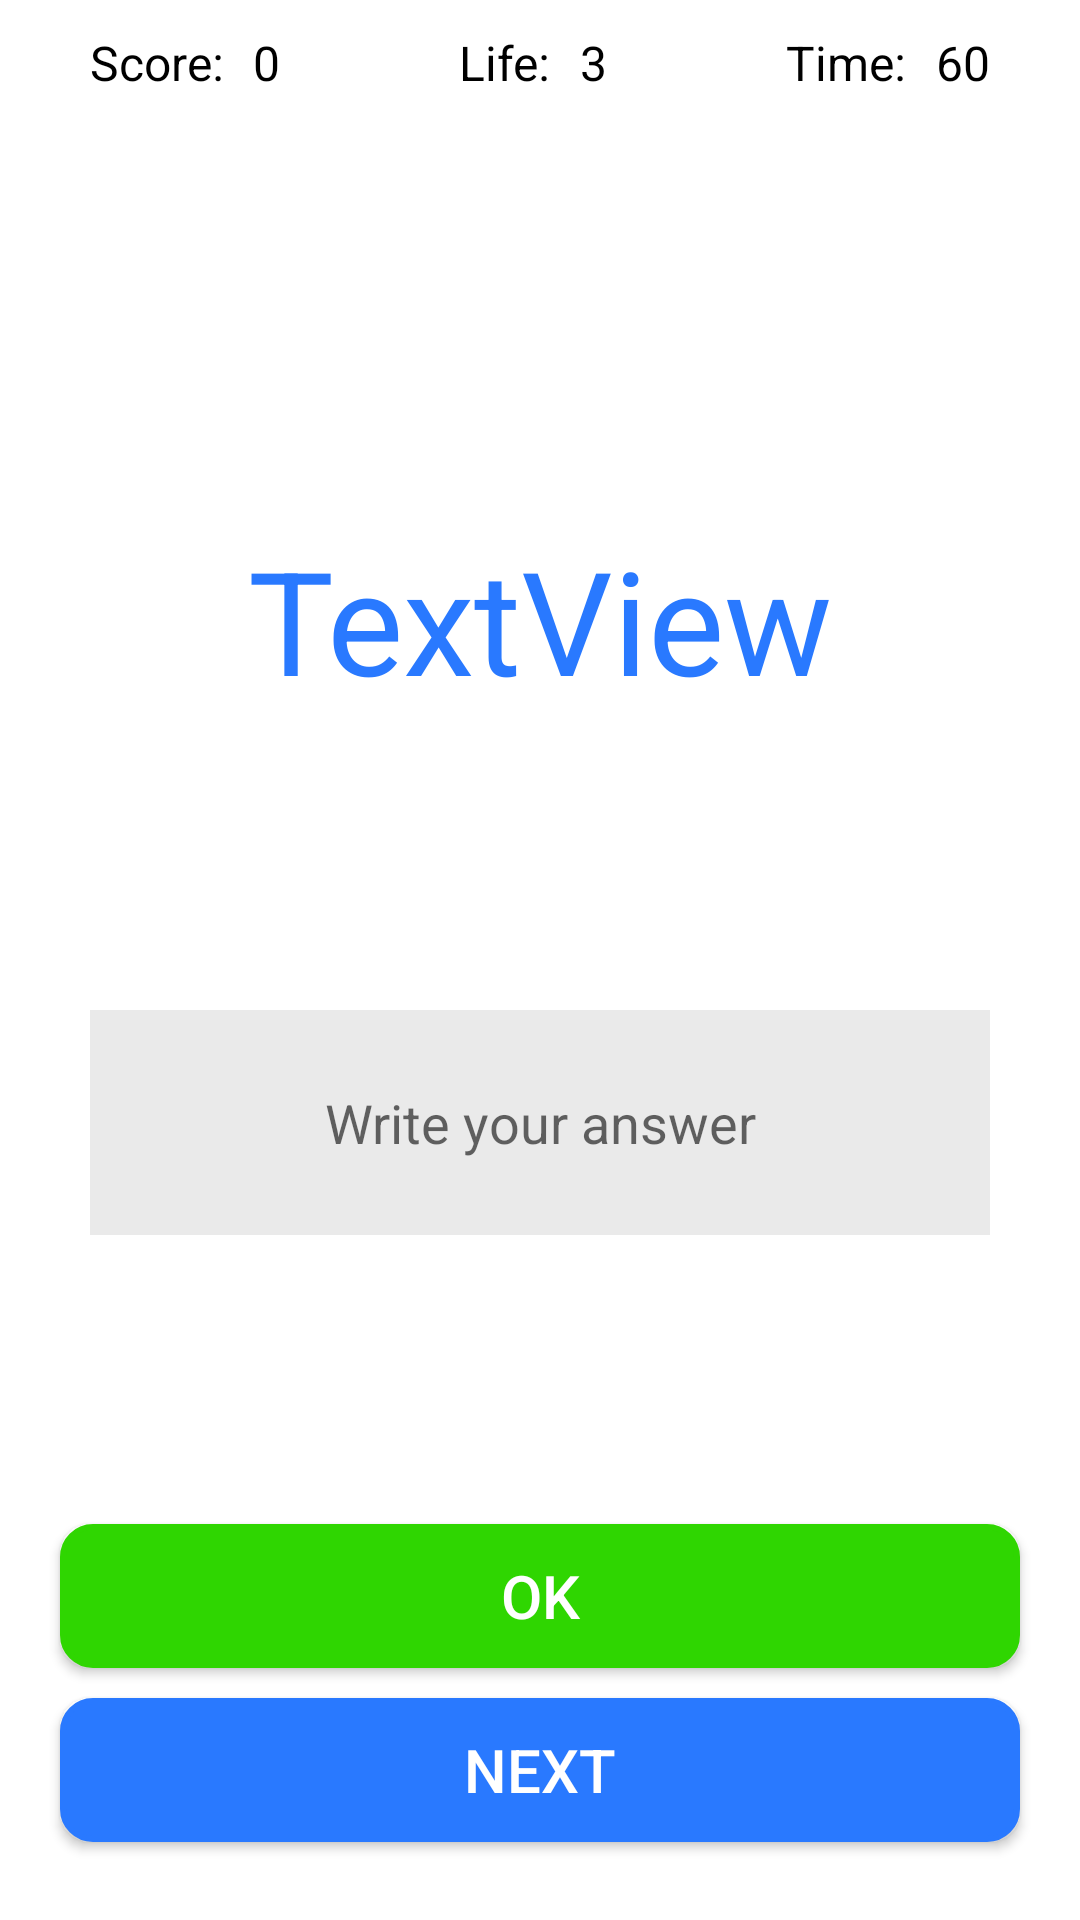

This screen was rendered from an Android layout file. Write that file and the resources it references.
<!-- AndroidManifest.xml: application theme Theme.BasicMathGame -->
<!-- res/layout/activity_game.xml -->
<?xml version="1.0" encoding="utf-8"?>
<LinearLayout xmlns:android="http://schemas.android.com/apk/res/android"
    xmlns:app="http://schemas.android.com/apk/res-auto"
    xmlns:tools="http://schemas.android.com/tools"
    android:layout_width="match_parent"
    android:layout_height="match_parent"
    android:gravity="center_horizontal"
    android:orientation="vertical"
    tools:context=".GameActivity">

    <LinearLayout
        android:layout_width="match_parent"
        android:layout_height="wrap_content"
        android:layout_marginTop="5dp"
        android:orientation="horizontal"
        tools:ignore="UselessParent">

        <TextView
            android:id="@+id/textView"
            android:layout_width="wrap_content"
            android:layout_height="wrap_content"
            android:layout_margin="5dp"
            android:layout_weight="1"
            android:gravity="end"
            android:text="Score:"
            android:textColor="@color/black"
            android:textSize="16sp" />

        <TextView
            android:id="@+id/textViewScore"
            android:layout_width="wrap_content"
            android:layout_height="wrap_content"
            android:layout_margin="5dp"
            android:layout_weight="1"
            android:text="0"
            android:textColor="@color/black"
            android:textSize="16sp" />

        <TextView
            android:id="@+id/textView4"
            android:layout_width="wrap_content"
            android:layout_height="wrap_content"
            android:layout_margin="5dp"
            android:layout_weight="1"
            android:gravity="end"
            android:text="Life:"
            android:textColor="@color/black"
            android:textSize="16sp" />

        <TextView
            android:id="@+id/textViewLife"
            android:layout_width="wrap_content"
            android:layout_height="wrap_content"
            android:layout_margin="5dp"
            android:layout_weight="1"
            android:text="3"
            android:textColor="@color/black"
            android:textSize="16sp" />

        <TextView
            android:id="@+id/textView6"
            android:layout_width="wrap_content"
            android:layout_height="wrap_content"
            android:layout_margin="5dp"
            android:layout_weight="1"
            android:gravity="end"
            android:text="Time:"
            android:textColor="@color/black"
            android:textSize="16sp" />

        <TextView
            android:id="@+id/textViewTime"
            android:layout_width="wrap_content"
            android:layout_height="wrap_content"
            android:layout_margin="5dp"
            android:layout_weight="1"
            android:text="60"
            android:textColor="@color/black"
            android:textSize="16sp" />
    </LinearLayout>

    <TextView
        android:id="@+id/textViewQ"
        android:layout_width="match_parent"
        android:layout_height="200dp"
        android:layout_marginTop="70dp"
        android:gravity="center"
        android:text="TextView"
        android:textColor="#2979FF"
        android:textSize="48sp" />

    <EditText
        android:id="@+id/editTextAnswer"
        android:layout_width="300dp"
        android:layout_height="75dp"
        android:layout_marginTop="30dp"
        android:background="#EAEAEA"
        android:ems="10"
        android:gravity="center"
        android:hint="Write your answer"
        android:inputType="numberSigned"
        android:textColor="#2979FF" />


    <androidx.constraintlayout.widget.ConstraintLayout
        android:layout_width="match_parent"
        android:layout_height="match_parent">

        <LinearLayout
            android:layout_width="match_parent"
            android:layout_height="wrap_content"
            android:layout_marginBottom="16dp"
            android:orientation="vertical"
            app:layout_constraintBottom_toBottomOf="parent"
            app:layout_constraintEnd_toEndOf="parent"
            app:layout_constraintHorizontal_bias="0.0"
            app:layout_constraintStart_toStartOf="parent">

            <TextView
                android:id="@+id/textAlert"
                android:layout_width="match_parent"
                android:layout_height="wrap_content"
                android:gravity="center"
                android:textColor="#FF3D00" />

            <Button
                android:id="@+id/buttonPg"
                android:layout_width="match_parent"
                android:layout_height="wrap_content"
                android:layout_marginLeft="20dp"
                android:layout_marginTop="10dp"
                android:layout_marginRight="20dp"
                android:layout_marginBottom="10dp"
                android:layout_weight="1"
                android:background="@drawable/button_shape"
                android:text="OK"
                android:textColor="@color/white"
                android:textSize="20sp"
                app:backgroundTint="#2FD601" />

            <Button
                android:id="@+id/buttonExit"
                android:layout_width="match_parent"
                android:layout_height="wrap_content"
                android:layout_marginLeft="20dp"
                android:layout_marginRight="20dp"
                android:layout_marginBottom="10dp"
                android:layout_weight="1"
                android:background="@drawable/button_shape"
                android:text="Next"
                android:textColor="@color/white"
                android:textSize="20sp"
                app:backgroundTint="#2979FF" />
        </LinearLayout>
    </androidx.constraintlayout.widget.ConstraintLayout>

</LinearLayout>
<!-- resources referenced by this layout -->
<resources>
  <!-- drawable button_shape (drawable) -->
  <?xml version="1.0" encoding="utf-8"?>
  <shape xmlns:android="http://schemas.android.com/apk/res/android"
      android:shape="rectangle">
  
      <solid android:color="@color/white"/>
      <stroke android:color="#3D5AFE"
          android:width="2dp"/>
      <corners android:radius="10dp"/>
      
  
  </shape>
  <style name="Theme.BasicMathGame" parent="Theme.MaterialComponents.DayNight.DarkActionBar">
          
          <item name="colorPrimary">#3D5AFE</item>
          <item name="colorPrimaryVariant">#000000</item>
          <item name="colorOnPrimary">@color/white</item>
          
          <item name="colorSecondary">@color/teal_200</item>
          <item name="colorSecondaryVariant">@color/teal_700</item>
          <item name="colorOnSecondary">@color/black</item>
          
          <item name="android:statusBarColor">?attr/colorPrimaryVariant</item>
          
      </style>
  <!-- not gathered from this repository: default colours our renderer supplied (Android Studio template values) -->
  <color name="teal_200">#FF03DAC5</color>
  <color name="teal_700">#FF018786</color>
  <color name="black">#FF000000</color>
  <color name="white">#FFFFFFFF</color>
</resources>
